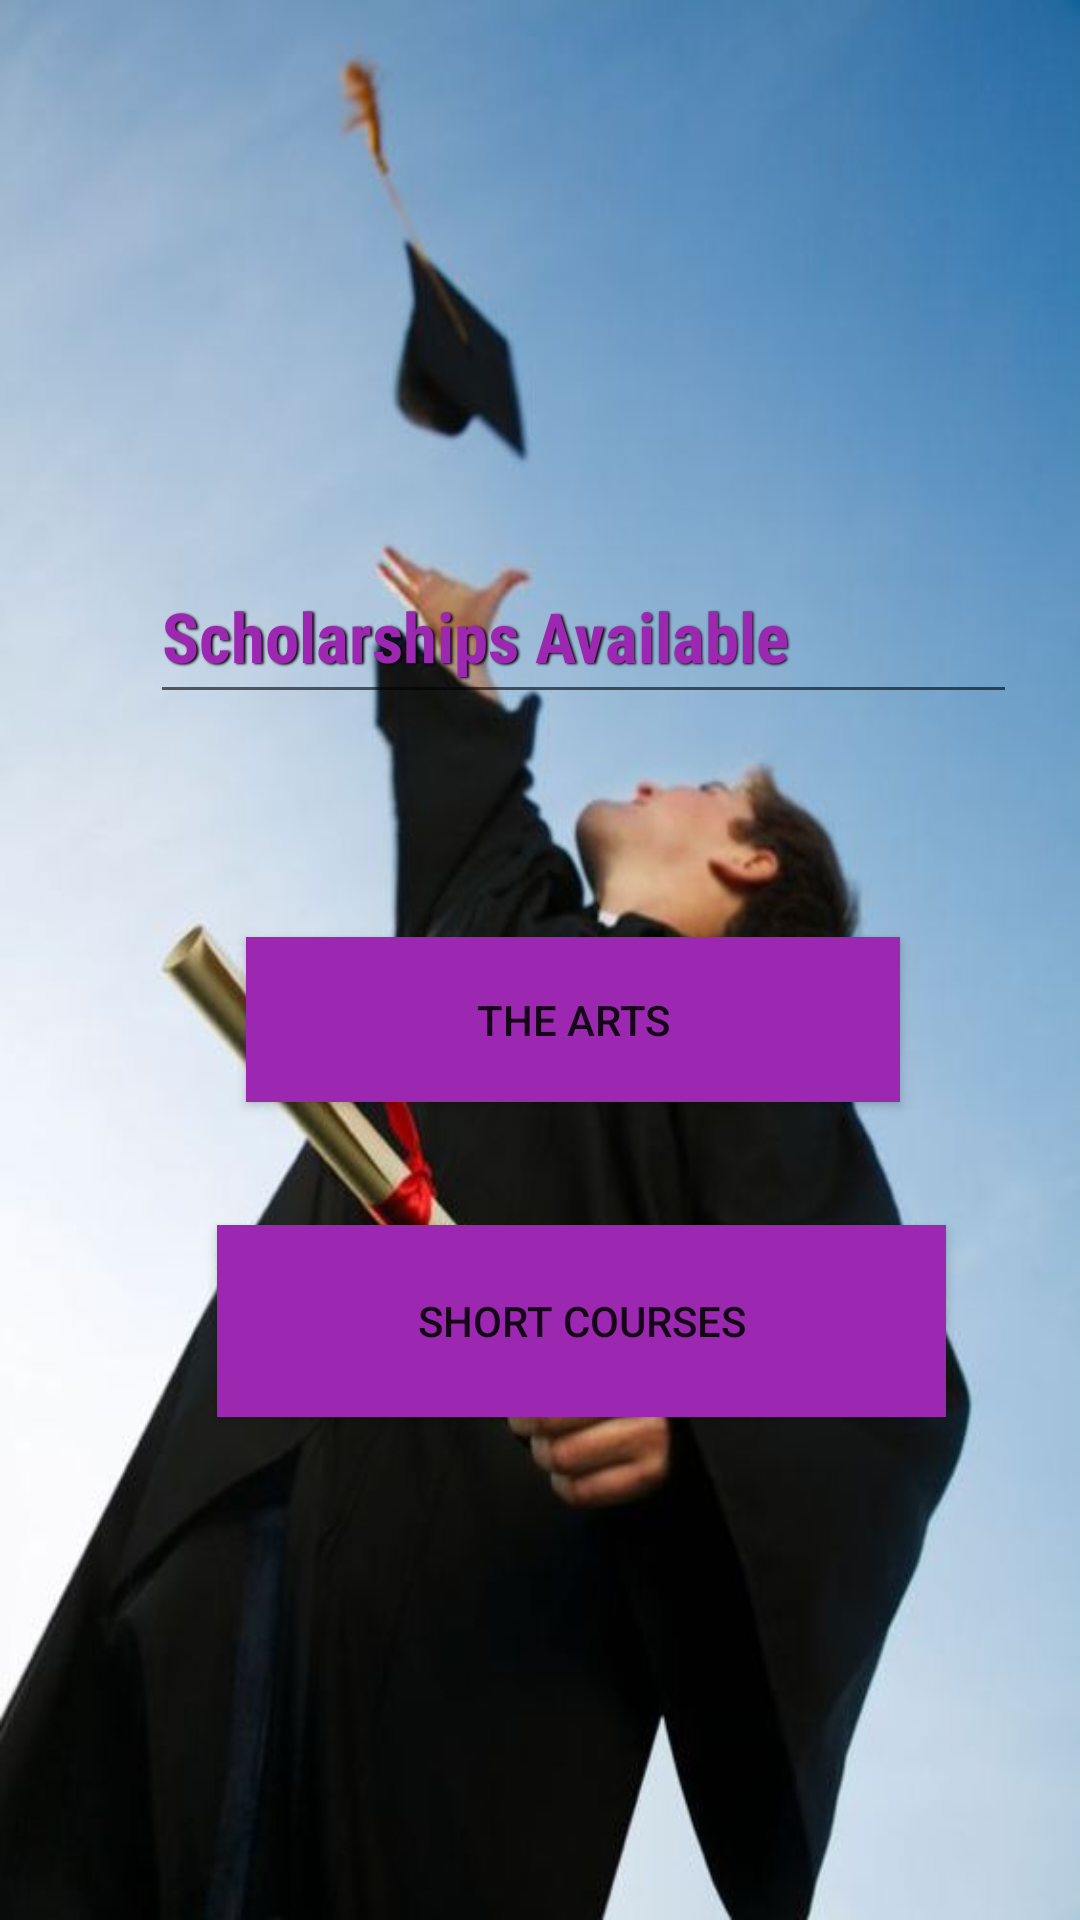

Write the Android layout XML for this screen, with the resource values it uses.
<!-- AndroidManifest.xml: fallback theme Theme.MaterialComponents.DayNight.NoActionBar -->
<!-- res/layout/activity_low_scrolling.xml -->
<?xml version="1.0" encoding="utf-8"?>
<androidx.constraintlayout.widget.ConstraintLayout xmlns:android="http://schemas.android.com/apk/res/android"
    xmlns:app="http://schemas.android.com/apk/res-auto"
    xmlns:tools="http://schemas.android.com/tools"
    android:layout_width="match_parent"
    android:layout_height="match_parent"
    android:background="@drawable/graduationpicone"
    tools:context=".LowScrollingActivity">

    <Button
        android:id="@+id/mBtnArts"
        android:layout_width="218dp"
        android:layout_height="55dp"
        android:background="#9C27B0"
        android:text="The Arts"
        app:layout_constraintBottom_toBottomOf="parent"
        app:layout_constraintEnd_toEndOf="parent"
        app:layout_constraintHorizontal_bias="0.578"
        app:layout_constraintStart_toStartOf="parent"
        app:layout_constraintTop_toTopOf="parent"
        app:layout_constraintVertical_bias="0.534" />

    <EditText
        android:id="@+id/mTextAvailableScholarships"
        android:layout_width="289dp"
        android:layout_height="55dp"
        android:ems="10"
        android:fontFamily="sans-serif-condensed"
        android:inputType="textPersonName"
        android:shadowColor="@color/black"
        android:shadowDx="1.5"
        android:shadowDy="1.3"
        android:shadowRadius="1.6"
        android:text="Scholarships Available"
        android:textColor="#9C27B0"
        android:textSize="69px"
        android:textStyle="bold"
        app:layout_constraintBottom_toBottomOf="parent"
        app:layout_constraintEnd_toEndOf="parent"
        app:layout_constraintHorizontal_bias="0.704"
        app:layout_constraintStart_toStartOf="parent"
        app:layout_constraintTop_toTopOf="parent"
        app:layout_constraintVertical_bias="0.313" />

    <Button
        android:id="@+id/mBtnShort"
        android:layout_width="243dp"
        android:layout_height="64dp"
        android:background="#9C27B0"
        android:text="Short Courses"
        app:layout_constraintBottom_toBottomOf="parent"
        app:layout_constraintEnd_toEndOf="parent"
        app:layout_constraintHorizontal_bias="0.619"
        app:layout_constraintStart_toStartOf="parent"
        app:layout_constraintTop_toTopOf="parent"
        app:layout_constraintVertical_bias="0.709" />
</androidx.constraintlayout.widget.ConstraintLayout>
<!-- resources referenced by this layout -->
<resources>
  <!-- drawable graduationpicone: jpg bitmap (drawable, 28642 bytes) -->
  <!-- not gathered from this repository: default colours our renderer supplied (Android Studio template values) -->
  <color name="black">#FF000000</color>
</resources>
